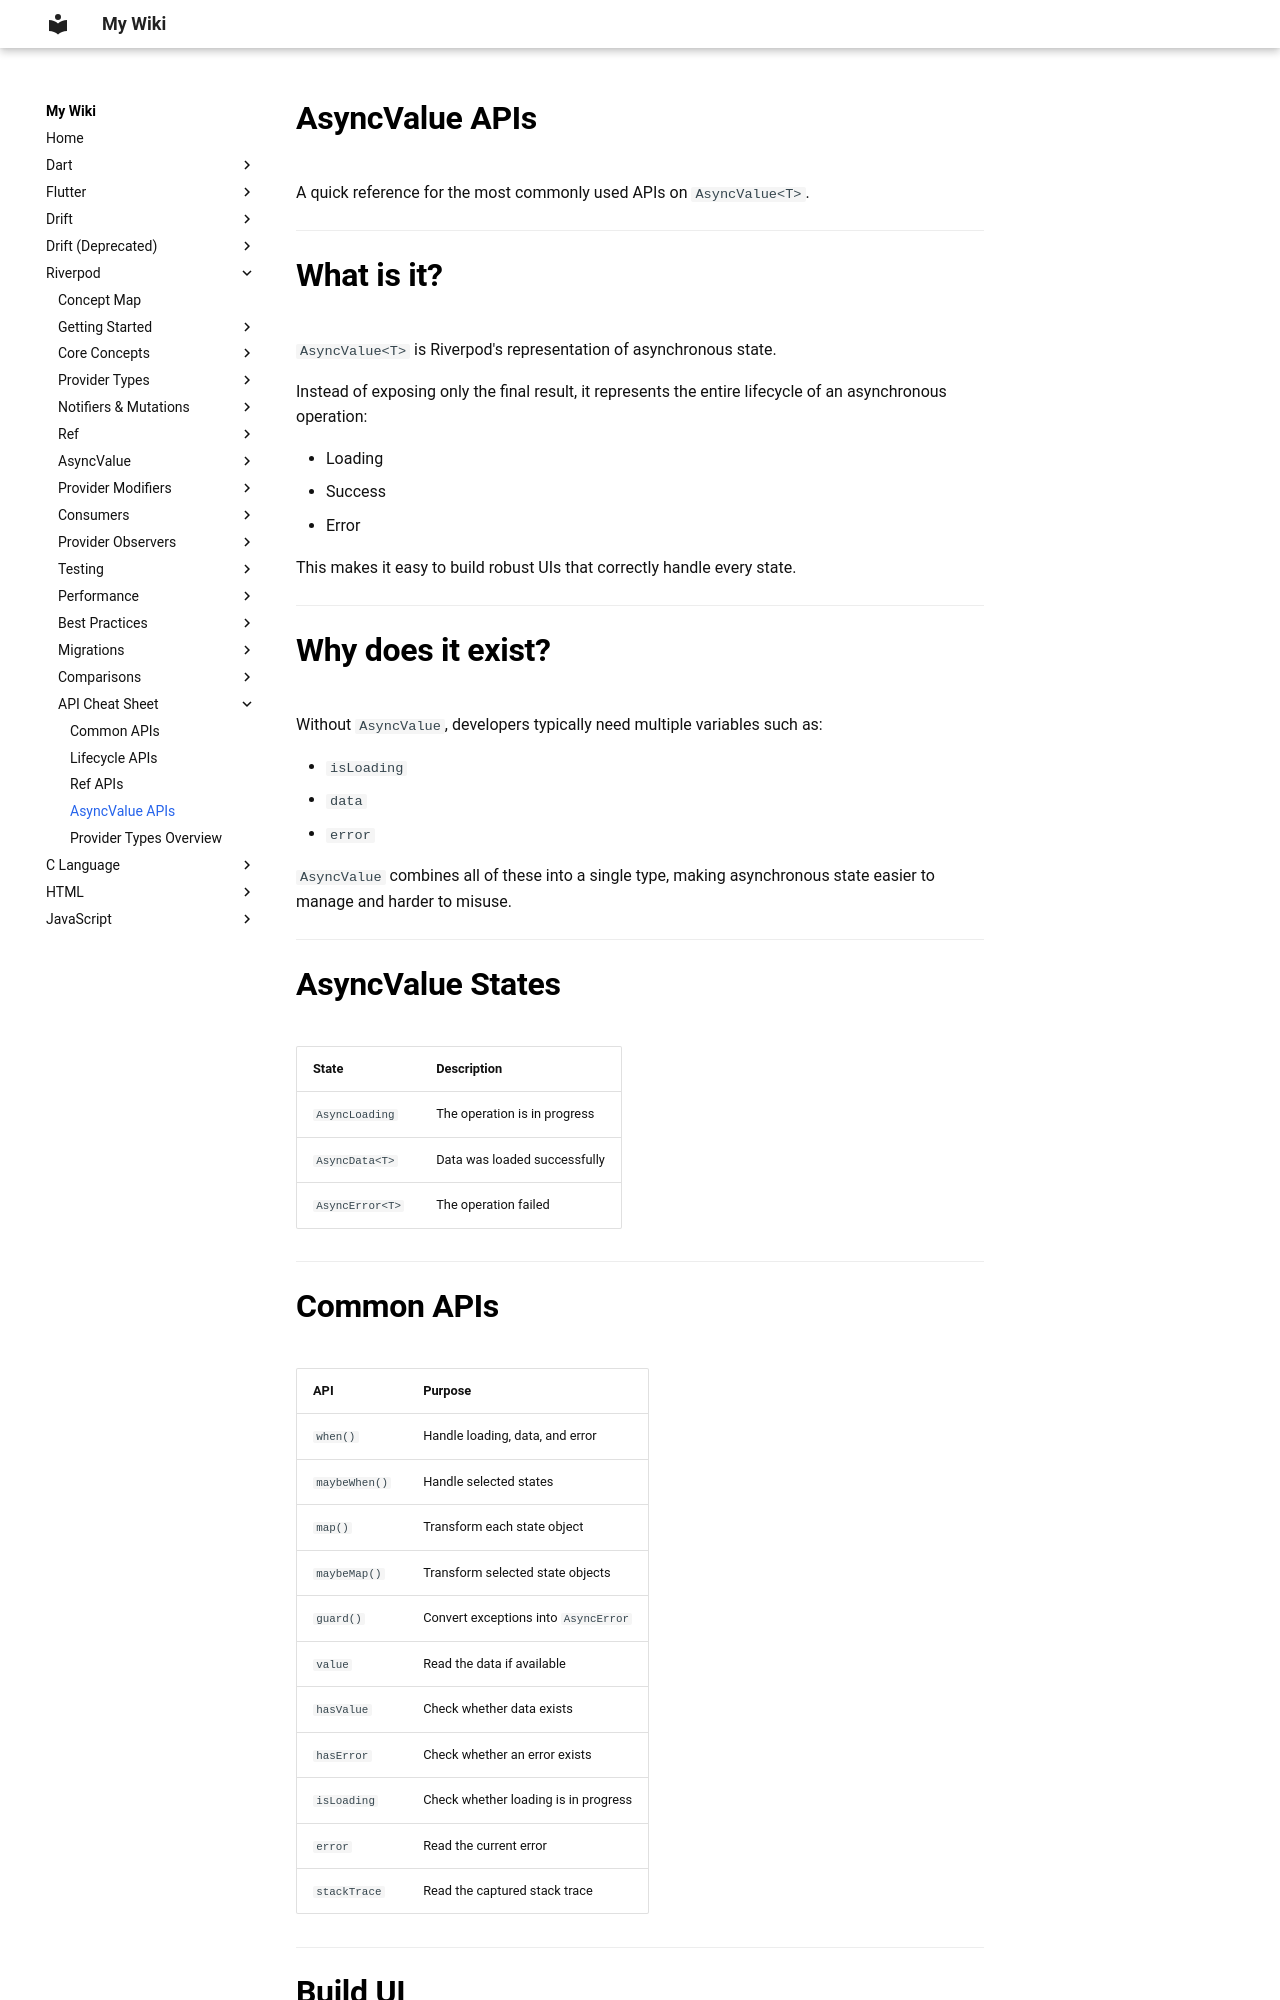

repository: aromalsibu/my-dev-wiki · page: riverpod/15_api_cheat_sheet/04_async_value_apis/index.html · generator: mkdocs

# AsyncValue APIs

A quick reference for the most commonly used APIs on `AsyncValue<T>`.

---

# What is it?

`AsyncValue<T>` is Riverpod's representation of asynchronous state.

Instead of exposing only the final result, it represents the entire lifecycle of an asynchronous operation:

- Loading
- Success
- Error

This makes it easy to build robust UIs that correctly handle every state.

---

# Why does it exist?

Without `AsyncValue`, developers typically need multiple variables such as:

- `isLoading`
- `data`
- `error`

`AsyncValue` combines all of these into a single type, making asynchronous state easier to manage and harder to misuse.

---

# AsyncValue States

| State | Description |
|--------|-------------|
| `AsyncLoading` | The operation is in progress |
| `AsyncData<T>` | Data was loaded successfully |
| `AsyncError<T>` | The operation failed |

---
